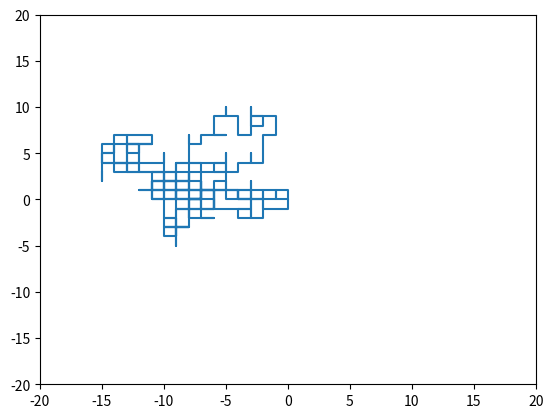

This chart was generated by the following Python code: (Note: this script raises an exception after producing the figure.)
import numpy as np
import matplotlib.pyplot as plt
from matplotlib import animation
from matplotlib.animation import FuncAnimation
import random

x = 0
y = 0

x_data=[0]
y_data=[0]

fig = plt.figure()
axis = plt.axes(xlim =(-20, 20),
                ylim =(-20, 20))
line, = axis.plot([],[])

def init():
    line.set_data([],[])
    return line,

def move_random(s, t):
    direction = random.randint(1, 4)
    if direction == 1:
        s += 1
    elif direction == 2:
        t += 1
    elif direction == 3:
        s += -1
    elif direction == 4:
        t += -1
    # This line has added to this function
    return s, t


def animate_rw(i):
    # Attention to these
    #x = np.linspace(0, 2, 1000)
    #y = np.sin(2 * np.pi * (x - 0.01 * i))

    x, y = move_random(x_data[len(x_data)-1], y_data[len(y_data)-1])

    x_data.append(x)
    y_data.append(y)

    line.set_data(x_data,y_data)
    print(i)
    return line,

anim = animation.FuncAnimation(fig, animate_rw, init_func=init, frames=500, interval=50, blit = True)
anim.save('Walk.mp4', writer = 'ffmpeg', fps = 15)
